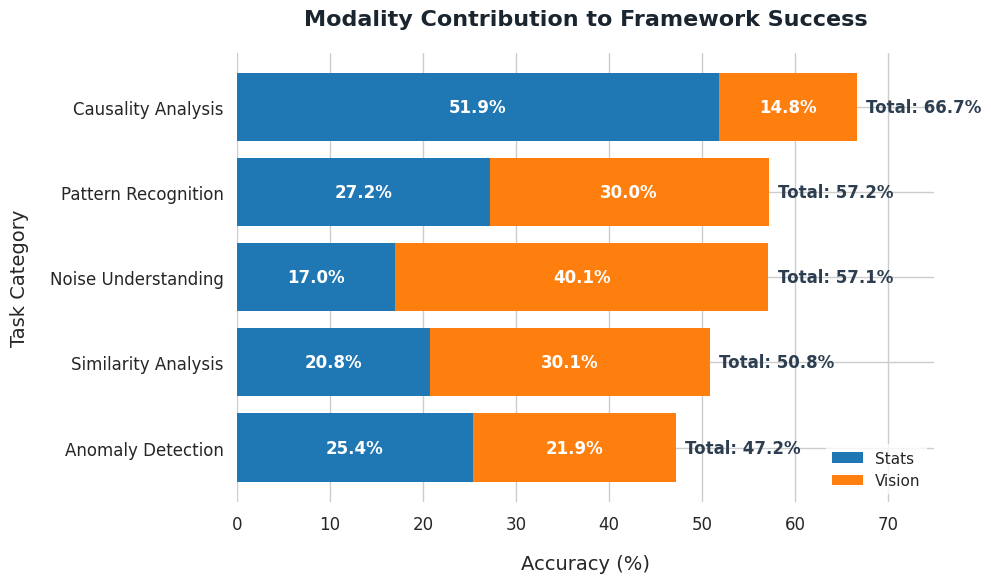

Write Python code to recreate this figure.
import matplotlib.pyplot as plt
import seaborn as sns
import pandas as pd

# Data preparation
data = {
    "Category": [
        "Anomaly Detection",
        "Causality Analysis",
        "Noise Understanding",
        "Pattern Recognition",
        "Similarity Analysis",
    ],
    "Vision": [21.86111111, 14.81555556, 40.13404762, 30.01160221, 30.07441667],
    "Math Tools": [25.35888889, 51.85444444, 17.00595238, 27.16839779, 20.75558333],
    "Total Accuracy": [47.22, 66.67, 57.14, 57.18, 50.83],
}

df = pd.DataFrame(data)
df = df.sort_values(by="Total Accuracy", ascending=True).reset_index(drop=True)

# Set up clean aesthetic style
sns.set_theme(style="whitegrid")
plt.rcParams.update(
    {
        "font.family": "DejaVu Sans",
        "font.size": 12,
        "axes.labelsize": 14,
        "axes.titlesize": 16,
        "xtick.labelsize": 12,
        "ytick.labelsize": 12,
    }
)

# Create layout figure
fig, ax = plt.subplots(figsize=(10, 6))

# Horizontal stacked bar chart matching proportions precisely
bars_math = ax.barh(
    df["Category"], df["Math Tools"], color="#1f77b4", edgecolor="none", label="Stats"
)
bars_vision = ax.barh(
    df["Category"],
    df["Vision"],
    left=df["Math Tools"],
    color="#ff7f0e",
    edgecolor="none",
    label="Vision",
)

# Annotating percentages directly inside the horizontal segments
for i in range(len(df)):
    math_val = df["Math Tools"][i]
    vision_val = df["Vision"][i]
    total_val = df["Total Accuracy"][i]

    # Text for Math Tools (Stats)
    if math_val > 5:
        ax.text(
            math_val / 2,
            i,
            f"{math_val:.1f}%",
            va="center",
            ha="center",
            color="white",
            fontweight="bold",
        )
    # Text for Vision
    if vision_val > 5:
        ax.text(
            math_val + (vision_val / 2),
            i,
            f"{vision_val:.1f}%",
            va="center",
            ha="center",
            color="white",
            fontweight="bold",
        )

    # Text for total final value
    ax.text(
        total_val + 1,
        i,
        f"Total: {total_val:.1f}%",
        va="center",
        ha="left",
        color="#2c3e50",
        fontweight="bold",
    )

# Applying user adjustments: Title with colon after Success, label cleanups
ax.set_xlabel("Accuracy (%)", labelpad=15)
ax.set_ylabel("Task Category", labelpad=15)
ax.set_title(
    "Modality Contribution to Framework Success",
    pad=20,
    fontweight="bold",
    color="#1a252f",
)
ax.set_xlim(0, 75)

# Minimalist design cleanup
sns.despine(left=True, bottom=True)

# Moving legend to lower right corner with shortened names
ax.legend(loc="lower right", frameon=True, facecolor="white", edgecolor="none")

plt.tight_layout()

# Save output to SVG only
output_svg_path = "modality_contribution_accuracy_chart.svg"
plt.savefig(output_svg_path, format="svg")
plt.close()
print("SVG chart saved successfully.")
